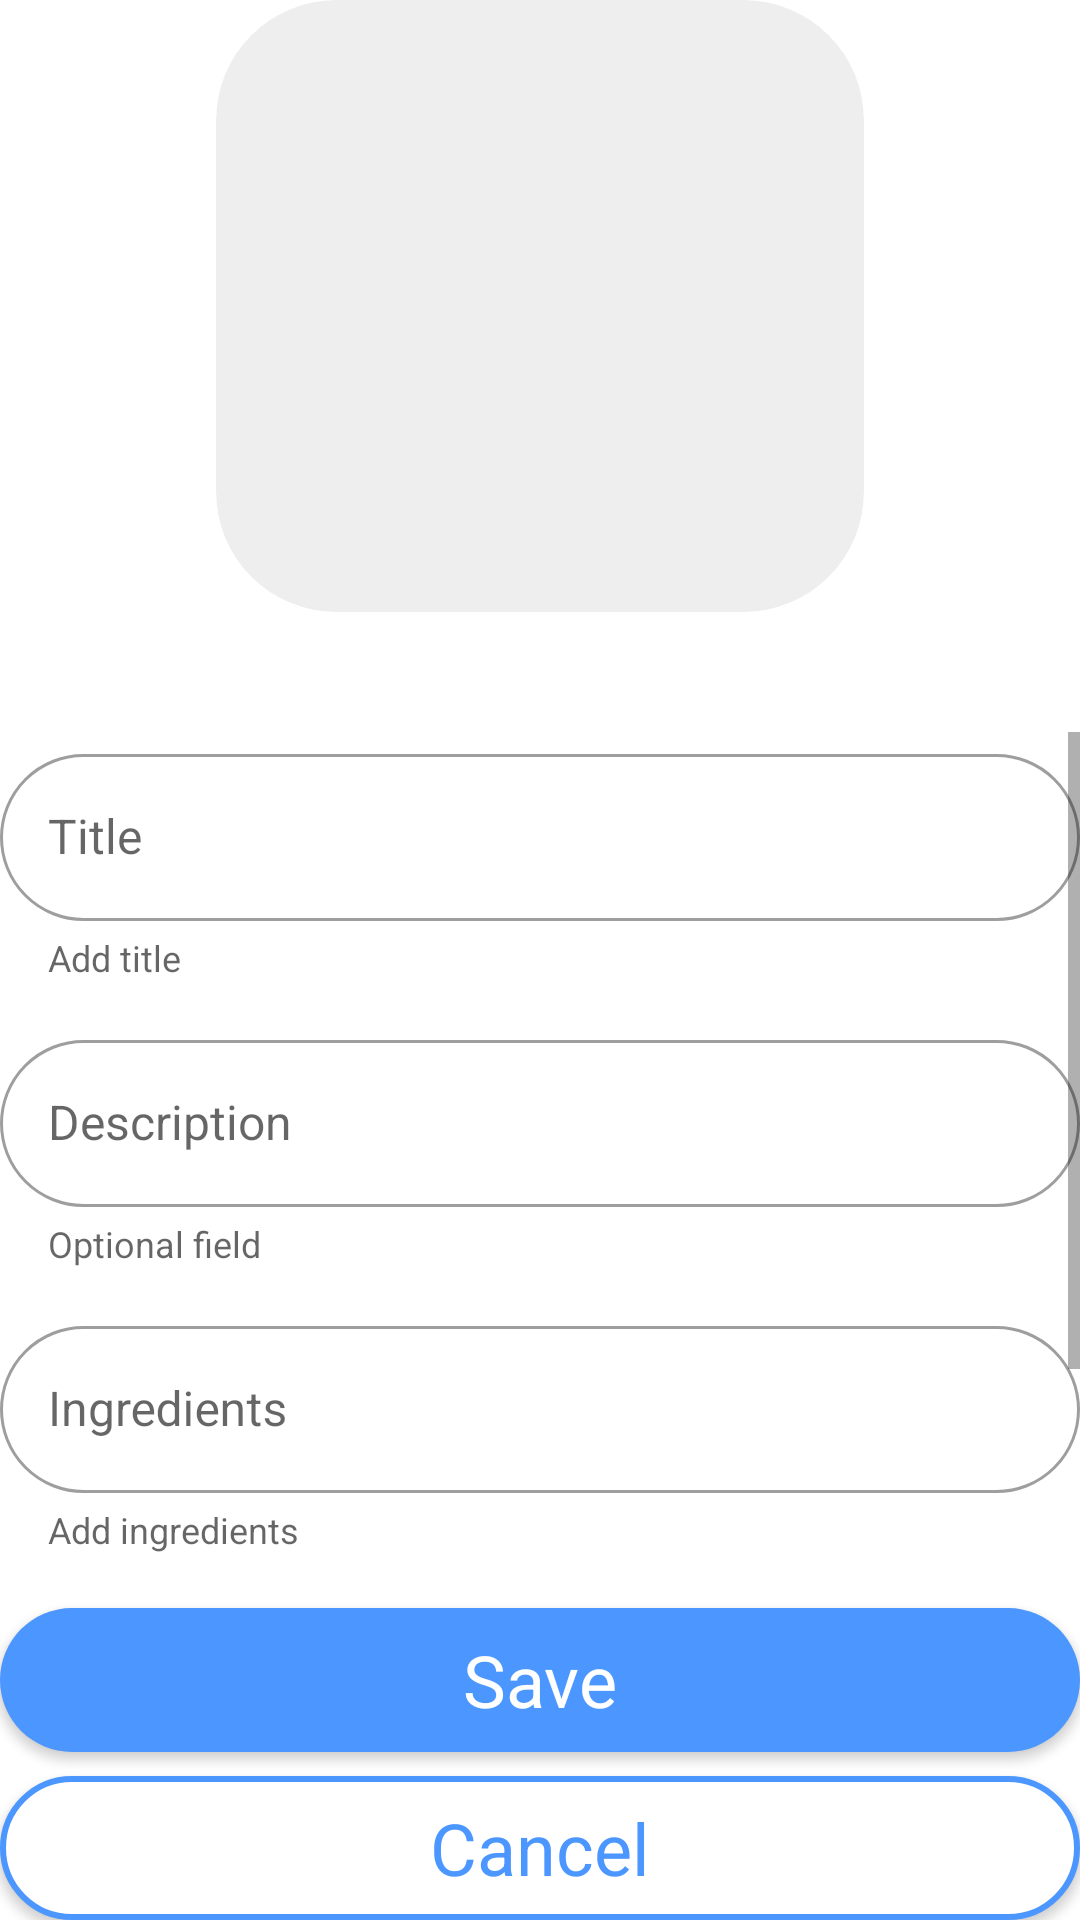

Android layout source for this screen:
<!-- AndroidManifest.xml: application theme Theme.CocktailBarApp -->
<!-- res/layout/fragment_create_cocktail.xml -->
<?xml version="1.0" encoding="utf-8"?>
<androidx.constraintlayout.widget.ConstraintLayout xmlns:android="http://schemas.android.com/apk/res/android"
    xmlns:app="http://schemas.android.com/apk/res-auto"
    xmlns:tools="http://schemas.android.com/tools"
    android:layout_width="match_parent"
    android:layout_height="match_parent"
    android:layout_marginTop="40dp"
    android:layout_marginStart="16dp"
    android:layout_marginEnd="16dp"
    android:layout_marginBottom="26dp"
    tools:context=".presentation.CreateCocktailFragment"
    android:orientation="vertical"
    android:gravity="center">

    <androidx.cardview.widget.CardView
        android:id="@+id/cardView"
        android:layout_width="216dp"
        android:layout_height="204dp"
        app:cardBackgroundColor="@color/placeholder_grey"
        app:cardCornerRadius="40dp"
        app:cardElevation="0dp"
        app:layout_constraintEnd_toEndOf="parent"
        app:layout_constraintStart_toStartOf="parent"
        app:layout_constraintTop_toTopOf="parent">

        <ImageView
            android:id="@+id/photoIconIv"
            android:layout_width="wrap_content"
            android:layout_height="wrap_content"
            android:layout_gravity="center"
            android:src="@drawable/photo" />

        <ImageView
            android:id="@+id/photoIv"
            android:layout_width="match_parent"
            android:layout_height="match_parent"
            android:adjustViewBounds="true"
            android:scaleType="centerCrop"
            tools:src="@drawable/img" />

    </androidx.cardview.widget.CardView>

    <ScrollView
        android:id="@+id/scrollView"
        android:layout_width="match_parent"
        android:layout_height="0dp"
        android:layout_marginTop="40dp"
        android:layout_marginBottom="12dp"
        app:layout_constraintTop_toBottomOf="@id/cardView"
        app:layout_constraintBottom_toTopOf="@id/saveBtn">
        <LinearLayout
            android:layout_width="match_parent"
            android:layout_height="wrap_content"
            android:orientation="vertical"
            android:showDividers="middle"
            android:divider="@drawable/divider">
            <com.google.android.material.textfield.TextInputLayout
                android:id="@+id/outlinedTextField"
                style="@style/Widget.MaterialComponents.TextInputLayout.OutlinedBox"
                android:layout_width="match_parent"
                android:layout_height="wrap_content"
                android:hint="@string/title"
                app:boxCornerRadiusBottomEnd="28dp"
                app:boxCornerRadiusBottomStart="28dp"
                app:boxCornerRadiusTopEnd="28dp"
                app:boxCornerRadiusTopStart="28dp"
                app:boxStrokeErrorColor="@color/red"
                app:errorTextColor="@color/red"
                app:helperText="Add title"
                app:helperTextEnabled="true"
                app:helperTextTextAppearance="@style/Text.DidactGothic.HelperText"
                app:hintTextAppearance="@style/Text.DidactGothic.Hint">

                <com.google.android.material.textfield.TextInputEditText
                    android:id="@+id/titleEditText"
                    android:layout_width="match_parent"
                    android:layout_height="wrap_content"
                    android:textAppearance="@style/Text.DidactGothic.Description" />

            </com.google.android.material.textfield.TextInputLayout>

            <com.google.android.material.textfield.TextInputLayout
                android:id="@+id/outlinedTextField2"
                style="@style/Widget.MaterialComponents.TextInputLayout.OutlinedBox"
                android:layout_width="match_parent"
                android:layout_height="wrap_content"
                android:hint="@string/description"
                app:boxCornerRadiusBottomEnd="28dp"
                app:boxCornerRadiusBottomStart="28dp"
                app:boxCornerRadiusTopEnd="28dp"
                app:boxCornerRadiusTopStart="28dp"
                app:boxStrokeErrorColor="@color/red"
                app:errorTextColor="@color/red"
                app:helperText="Optional field"
                app:helperTextEnabled="true"
                app:helperTextTextAppearance="@style/Text.DidactGothic.HelperText"
                app:hintTextAppearance="@style/Text.DidactGothic.Hint">

                <com.google.android.material.textfield.TextInputEditText
                    android:id="@+id/descriptionEditText"
                    android:layout_width="match_parent"
                    android:layout_height="wrap_content"
                    android:inputType="textMultiLine"
                    android:textAppearance="@style/Text.DidactGothic.Description" />

            </com.google.android.material.textfield.TextInputLayout>

            <com.google.android.material.textfield.TextInputLayout
                android:id="@+id/outlinedTextField3"
                style="@style/Widget.MaterialComponents.TextInputLayout.OutlinedBox"
                android:layout_width="match_parent"
                android:layout_height="wrap_content"
                android:hint="@string/ingredients"
                app:boxCornerRadiusBottomEnd="28dp"
                app:boxCornerRadiusBottomStart="28dp"
                app:boxCornerRadiusTopEnd="28dp"
                app:boxCornerRadiusTopStart="28dp"
                app:boxStrokeErrorColor="@color/red"
                app:errorTextColor="@color/red"
                app:helperText="Add ingredients"
                app:helperTextEnabled="true"
                app:helperTextTextAppearance="@style/Text.DidactGothic.HelperText"
                app:hintTextAppearance="@style/Text.DidactGothic.Hint">

                <com.google.android.material.textfield.TextInputEditText
                    android:id="@+id/ingredientEditText"
                    android:layout_width="match_parent"
                    android:layout_height="wrap_content"
                    android:inputType="textMultiLine"
                    android:textAppearance="@style/Text.DidactGothic.Description" />

            </com.google.android.material.textfield.TextInputLayout>

            <com.google.android.material.textfield.TextInputLayout
                android:id="@+id/outlinedTextField4"
                style="@style/Widget.MaterialComponents.TextInputLayout.OutlinedBox"
                android:layout_width="match_parent"
                android:layout_height="wrap_content"
                android:hint="@string/recipe"
                app:boxCornerRadiusBottomEnd="28dp"
                app:boxCornerRadiusBottomStart="28dp"
                app:boxCornerRadiusTopEnd="28dp"
                app:boxCornerRadiusTopStart="28dp"
                app:boxStrokeErrorColor="@color/red"
                app:errorTextColor="@color/red"
                app:helperText="Optional field"
                app:helperTextEnabled="true"
                app:helperTextTextAppearance="@style/Text.DidactGothic.HelperText"
                app:hintTextAppearance="@style/Text.DidactGothic.Hint">

                <com.google.android.material.textfield.TextInputEditText
                    android:id="@+id/recipeEditText"
                    android:layout_width="match_parent"
                    android:layout_height="wrap_content"
                    android:inputType="textMultiLine"
                    android:textAppearance="@style/Text.DidactGothic.Description" />

            </com.google.android.material.textfield.TextInputLayout>
        </LinearLayout>
    </ScrollView>

    <androidx.appcompat.widget.AppCompatButton
        android:id="@+id/saveBtn"
        android:layout_width="match_parent"
        android:layout_height="wrap_content"
        android:background="@drawable/blue_btn_shape"
        android:textAppearance="@style/Text.DidactGothic.BlueBtnText"
        android:text="@string/save"
        app:layout_constraintBottom_toTopOf="@id/cancelBtn"
        app:layout_constraintTop_toBottomOf="@+id/scrollView" />

    <androidx.appcompat.widget.AppCompatButton
        android:id="@+id/cancelBtn"
        android:layout_width="match_parent"
        android:layout_height="wrap_content"
        android:layout_marginTop="8dp"
        android:background="@drawable/white_btn_shape"
        android:text="@string/cancel"
        android:textAppearance="@style/Text.DidactGothic.WhiteBtnText"

        app:layout_constraintBottom_toBottomOf="parent"
        app:layout_constraintTop_toBottomOf="@+id/saveBtn" />

</androidx.constraintlayout.widget.ConstraintLayout>
<!-- resources referenced by this layout -->
<resources>
  <color name="placeholder_grey">#EEEEEE</color>
  <color name="red">#FF0000</color>
  <!-- drawable blue_btn_shape (drawable) -->
  <?xml version="1.0" encoding="utf-8"?>
  <shape xmlns:android="http://schemas.android.com/apk/res/android"
      android:shape="rectangle">
  
      <solid android:color="@color/blue"/>
  
      <corners android:radius="28dp"/>
  
  </shape>
  <!-- drawable divider (drawable) -->
  <?xml version="1.0" encoding="utf-8"?>
  <shape xmlns:android="http://schemas.android.com/apk/res/android">
  
      <size android:height="12dp"/>
  
      <solid android:color="@color/white"/>
  
  </shape>
  <!-- drawable white_btn_shape (drawable) -->
  <?xml version="1.0" encoding="utf-8"?>
  <shape xmlns:android="http://schemas.android.com/apk/res/android"
      android:shape="rectangle">
  
      <solid android:color="@color/white"/>
  
      <corners android:radius="28dp"/>
  
      <stroke android:color="@color/blue"
          android:width="2dp"/>
  
  </shape>
  <string name="cancel">Cancel</string>
  <string name="description">Description</string>
  <string name="ingredients">Ingredients</string>
  <string name="recipe">Recipe</string>
  <string name="save">Save</string>
  <string name="title">Title</string>
  <style name="Text.DidactGothic.BlueBtnText">
          <item name="android:textSize">24sp</item>
          <item name="android:textColor">@color/white</item>
      </style>
  <style name="Text.DidactGothic.Description">
          <item name="android:textSize">16sp</item>
          <item name="android:textColor">@color/black</item>
      </style>
  <style name="Text.DidactGothic.HelperText">
          <item name="android:textSize">12sp</item>
          <item name="android:textColor">@color/grey</item>
      </style>
  <style name="Text.DidactGothic.Hint">
          <item name="android:textSize">16sp</item>
          <item name="android:textColor">@color/grey</item>
      </style>
  <style name="Text.DidactGothic.WhiteBtnText">
          <item name="android:textSize">24sp</item>
          <item name="android:textColor">@color/blue</item>
      </style>
  <style name="Theme.CocktailBarApp" parent="Theme.MaterialComponents.Light.NoActionBar">
          
          <item name="colorPrimary">@color/grey</item>
          <item name="colorPrimaryVariant">@color/purple_700</item>
          <item name="colorOnPrimary">@color/white</item>
          
          <item name="colorSecondary">@color/teal_200</item>
          <item name="colorSecondaryVariant">@color/teal_700</item>
          <item name="colorOnSecondary">@color/black</item>
          
          <item name="android:statusBarColor">@color/transparent</item>
          
          <item name="android:navigationBarColor">@color/white</item>
      </style>
  <color name="blue">#4B97FF</color>
  <color name="white">#FFFFFFFF</color>
  <color name="black">#FF000000</color>
  <color name="grey">#79747E</color>
  <color name="purple_700">#FF3700B3</color>
  <color name="teal_200">#FF03DAC5</color>
  <color name="teal_700">#FF018786</color>
  <color name="transparent">#00000000</color>
</resources>
